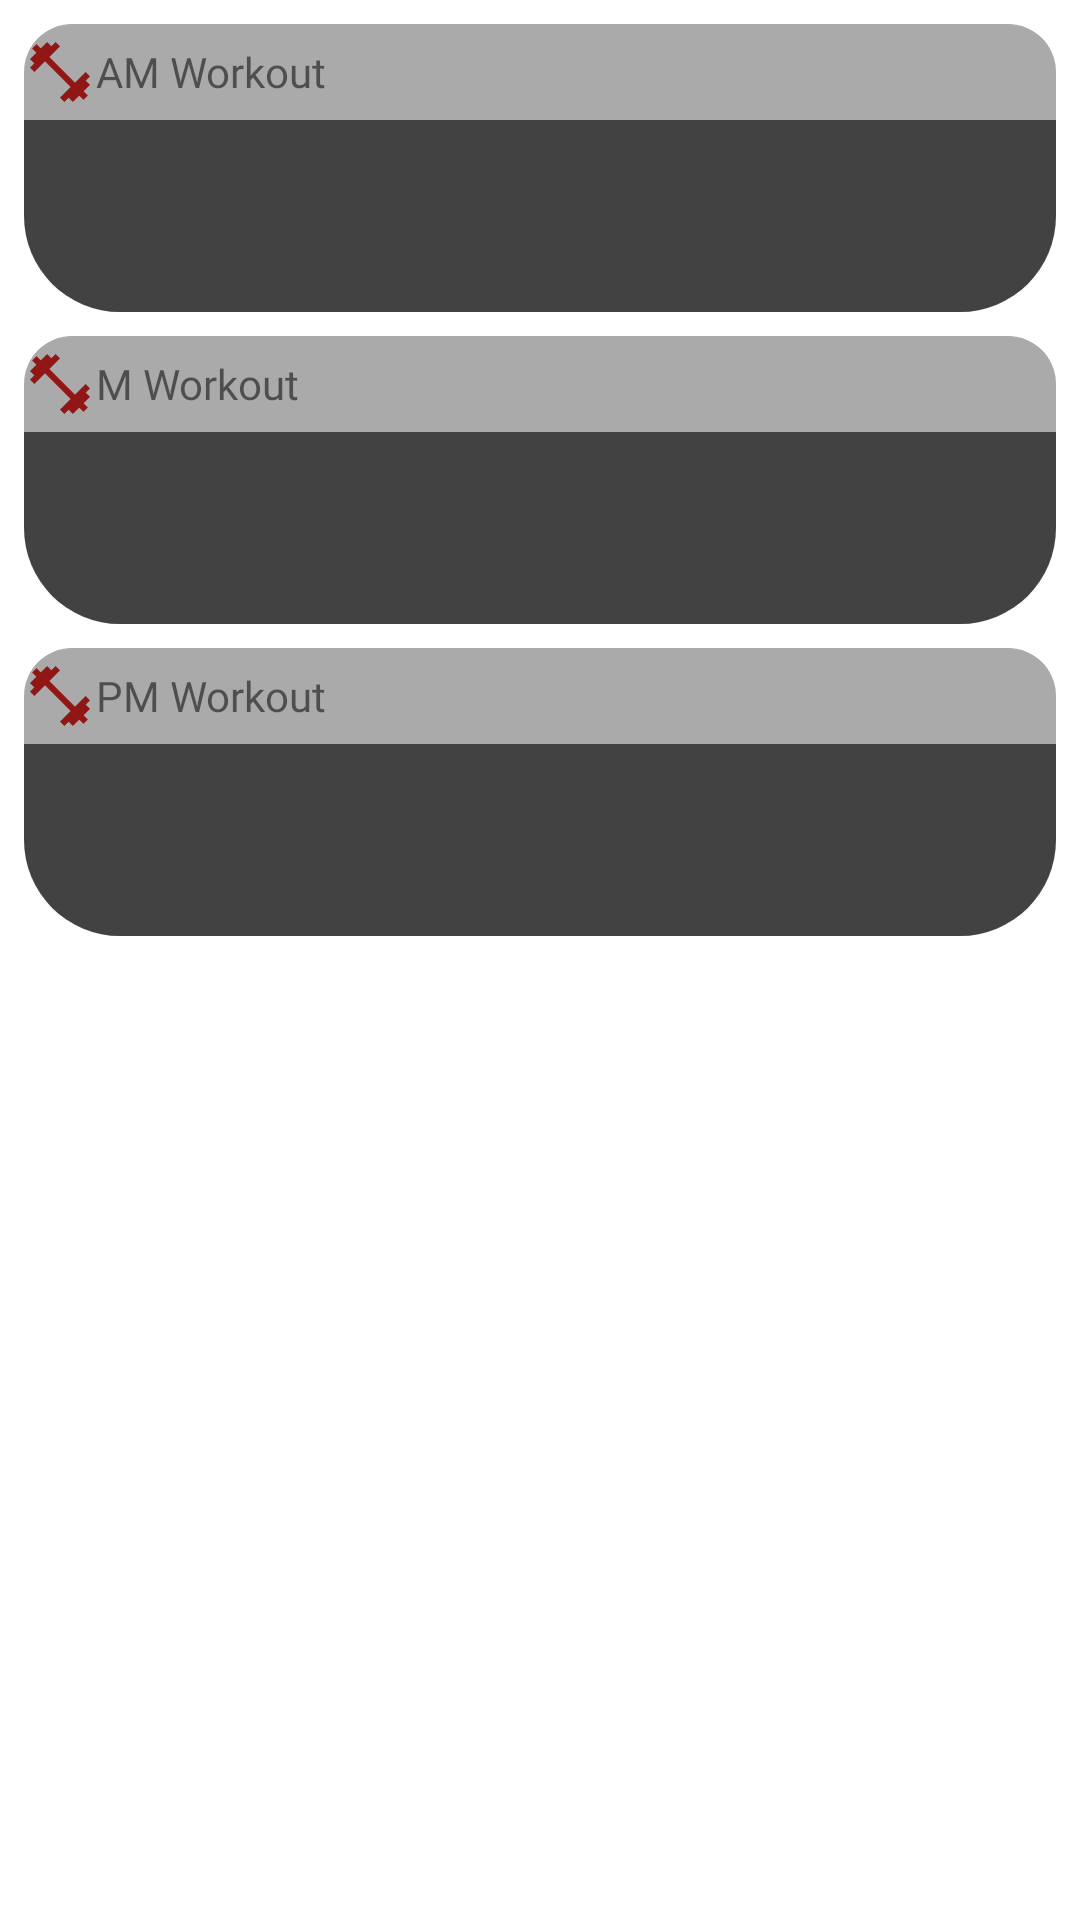

Here is an Android app screen rendered from its layout file. Give the layout XML and the strings, colors and styles it references.
<!-- AndroidManifest.xml: application theme Theme.SigmaTrainer -->
<!-- res/layout/fragment_first.xml -->
<?xml version="1.0" encoding="utf-8"?>
<androidx.constraintlayout.widget.ConstraintLayout xmlns:android="http://schemas.android.com/apk/res/android"
    xmlns:app="http://schemas.android.com/apk/res-auto"
    xmlns:tools="http://schemas.android.com/tools"
    android:layout_width="match_parent"
    android:layout_height="match_parent"
    tools:context=".FirstFragment">

    <TableLayout
        android:layout_width="match_parent"
        android:layout_height="match_parent"
        app:layout_constraintBottom_toTopOf="parent"
        app:layout_constraintEnd_toEndOf="parent"
        app:layout_constraintStart_toStartOf="parent"
        app:layout_constraintTop_toTopOf="parent"
        android:layout_marginHorizontal="8dp"
        android:layout_marginVertical="8dp">


            <RelativeLayout
                android:background="@drawable/activity_main_card_header"
                android:layout_width="wrap_content"
                android:layout_height="32dp"
                tools:ignore="UselessParent">

                <ImageView
                    android:id="@+id/am_workout_icon"
                    android:layout_width="wrap_content"
                    android:layout_height="wrap_content"
                    android:layout_alignParentStart="true"
                    android:layout_centerVertical="true"
                    android:contentDescription="TODO"
                    android:src="@drawable/ic_baseline_fitness_center_24" />

                <TextView
                    android:id="@+id/am_workout_text"
                    android:layout_width="match_parent"
                    android:layout_height="match_parent"
                    android:layout_toStartOf="@id/am_workout_chart_icon"
                    android:layout_toEndOf="@id/am_workout_icon"
                    android:gravity="center_vertical"
                    android:fontFamily="@font/roboto_bold"
                    android:text="@string/am_workout_text" />

                <ImageView
                    android:id="@+id/am_workout_chart_icon"
                    android:layout_width="wrap_content"
                    android:layout_height="wrap_content"
                    android:layout_alignParentEnd="true"
                    android:layout_centerVertical="true"
                    android:contentDescription="TODO"
                    android:src="@drawable/ic_baseline_insert_chart_outlined_24" />

            </RelativeLayout>

        <TextView
            android:layout_width="match_parent"
            android:background="@drawable/activity_main_card_body"
            android:textAlignment="center" />
        <RelativeLayout
            android:background="@drawable/activity_main_card_header"
            android:layout_width="wrap_content"
            android:layout_height="32dp"
            android:layout_marginTop="8dp"
            tools:ignore="UselessParent">

            <ImageView
                android:id="@+id/m_workout_icon"
                android:layout_width="wrap_content"
                android:layout_height="wrap_content"
                android:layout_alignParentStart="true"
                android:layout_centerVertical="true"
                android:contentDescription="TODO"
                android:src="@drawable/ic_baseline_fitness_center_24" />

            <TextView
                android:id="@+id/m_workout_text"
                android:layout_width="match_parent"
                android:layout_height="match_parent"
                android:layout_toStartOf="@id/m_workout_chart_icon"
                android:layout_toEndOf="@id/m_workout_icon"
                android:gravity="center_vertical"
                android:fontFamily="@font/roboto_bold"
                android:text="@string/m_workout_text" />

            <ImageView
                android:id="@+id/m_workout_chart_icon"
                android:layout_width="wrap_content"
                android:layout_height="wrap_content"
                android:layout_alignParentEnd="true"
                android:layout_centerVertical="true"
                android:contentDescription="TODO"
                android:src="@drawable/ic_baseline_insert_chart_outlined_24" />

        </RelativeLayout>

        <TextView
            android:layout_width="match_parent"
            android:background="@drawable/activity_main_card_body"
            android:textAlignment="center" />
        <RelativeLayout
            android:background="@drawable/activity_main_card_header"
            android:layout_width="wrap_content"
            android:layout_height="32dp"
            android:layout_marginTop="8dp"
            tools:ignore="UselessParent">

            <ImageView
                android:id="@+id/pm_workout_icon"
                android:layout_width="wrap_content"
                android:layout_height="wrap_content"
                android:layout_alignParentStart="true"
                android:layout_centerVertical="true"
                android:contentDescription="TODO"
                android:src="@drawable/ic_baseline_fitness_center_24" />

            <TextView
                android:id="@+id/pm_workout_text"
                android:layout_width="match_parent"
                android:layout_height="match_parent"
                android:layout_toStartOf="@id/pm_workout_chart_icon"
                android:layout_toEndOf="@id/pm_workout_icon"
                android:gravity="center_vertical"
                android:fontFamily="@font/roboto_bold"
                android:text="@string/pm_workout_text" />

            <ImageView
                android:id="@+id/pm_workout_chart_icon"
                android:layout_width="wrap_content"
                android:layout_height="wrap_content"
                android:layout_alignParentEnd="true"
                android:layout_centerVertical="true"
                android:contentDescription="TODO"
                android:src="@drawable/ic_baseline_insert_chart_outlined_24" />

        </RelativeLayout>

        <TextView
            android:layout_width="match_parent"
            android:background="@drawable/activity_main_card_body"
            android:textAlignment="center" />
    </TableLayout>
</androidx.constraintlayout.widget.ConstraintLayout>
<!-- resources referenced by this layout -->
<resources>
  <!-- drawable activity_main_card_body (drawable) -->
  <?xml version="1.0" encoding="utf-8"?>
  <shape xmlns:android="http://schemas.android.com/apk/res/android"
      android:shape="rectangle">
  
      <solid android:color="@color/cardview_dark_background" />
      <size android:height="64dp"/>
      <corners
          android:bottomLeftRadius="32dp"
          android:bottomRightRadius="32dp"/>
  </shape>
  <!-- drawable activity_main_card_header: vector/xml drawable (drawable, 2092 chars, omitted) -->
  <!-- drawable ic_baseline_fitness_center_24 (drawable) -->
  <vector android:height="24dp" android:tint="#911717"
      android:viewportHeight="24" android:viewportWidth="24"
      android:width="24dp" xmlns:android="http://schemas.android.com/apk/res/android">
      <path android:fillColor="@android:color/white" android:pathData="M20.57,14.86L22,13.43 20.57,12 17,15.57 8.43,7 12,3.43 10.57,2 9.14,3.43 7.71,2 5.57,4.14 4.14,2.71 2.71,4.14l1.43,1.43L2,7.71l1.43,1.43L2,10.57 3.43,12 7,8.43 15.57,17 12,20.57 13.43,22l1.43,-1.43L16.29,22l2.14,-2.14 1.43,1.43 1.43,-1.43 -1.43,-1.43L22,16.29z"/>
  </vector>
  <string name="am_workout_text">AM Workout</string>
  <string name="m_workout_text">M Workout</string>
  <string name="pm_workout_text">PM Workout</string>
  <style name="Theme.SigmaTrainer" parent="Theme.MaterialComponents.DayNight.DarkActionBar">
          
          <item name="colorPrimary">@color/purple_500</item>
          <item name="colorPrimaryVariant">@color/purple_700</item>
          <item name="colorOnPrimary">@color/white</item>
          
          <item name="colorSecondary">@color/teal_200</item>
          <item name="colorSecondaryVariant">@color/teal_700</item>
          <item name="colorOnSecondary">@color/black</item>
          
          <item name="android:statusBarColor" tools:targetApi="l">?attr/colorPrimaryVariant</item>
          
      </style>
  <!-- not gathered from this repository: default colours our renderer supplied (Android Studio template values) -->
  <color name="purple_500">#FF6200EE</color>
  <color name="purple_700">#FF3700B3</color>
  <color name="teal_200">#FF03DAC5</color>
  <color name="teal_700">#FF018786</color>
  <color name="black">#FF000000</color>
  <color name="white">#FFFFFFFF</color>
</resources>
